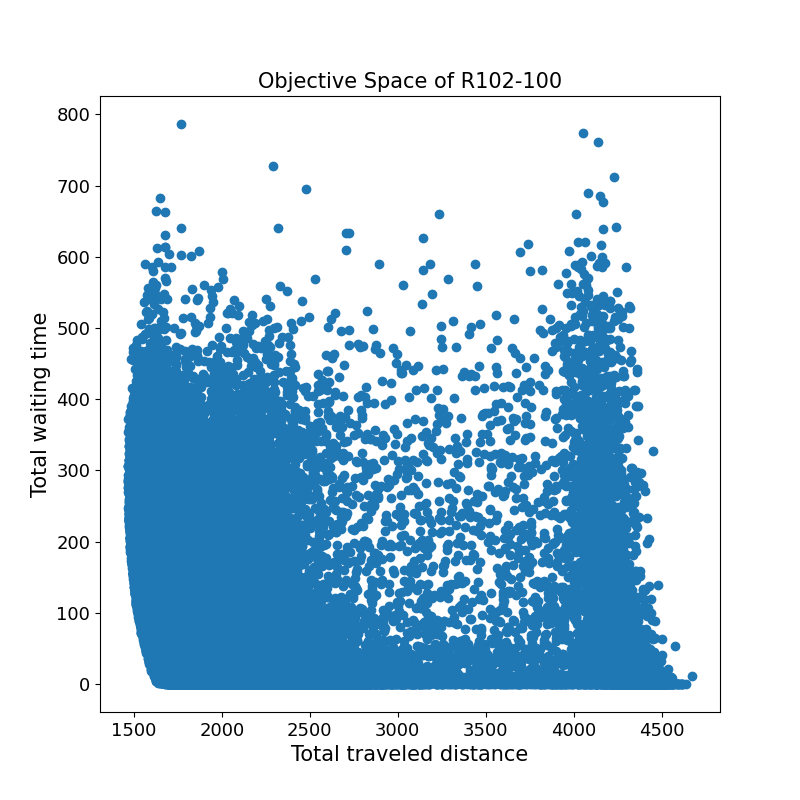

Data behind this chart, as committed beside it:
3947.1	117.9	
1912	1.9	
1906	79.3	
1720	0.0	
2008	53.0	
1569	169.3	
1536	243.0	
2092	1.2	
1565	168.3	
1773	112.8	
1656	308.4	
1894	11.7	
1570	87.4	
1997	110.7	
1626	122.1	
2286	5.6	
2058	69.8	
1779	267.5	
1701	108.0	
4170	0.0	
1612	302.9	
1681	137.4	
1568	267.7	
1548	195.6	
1739	42.1	
2516	83.9	
1990	290.7	
2637	0.8	
2056	212.4	
4378	0.0	
1632	126.7	
4448	0.0	
1663	35.5	
1543	189.9	
1831	164.0	
1519	336.1	
2888	16.4	
4207	424.9	
1614	27.2	
4462	0.0	
1612	54.9	
1633	36.9	
2030	0.0	
1578	112.0	
1540	221.4	
2303	3.3	
2053	102.0	
1487	261.7	
1583	220.0	
2371	121.5	
2445	70.0	
1633	240.9	
1657	5.2	
3915	317.2	
1571	53.4	
3693	150.3	
2724	32.4	
1606	219.8	
1779	7.5	
2001	578.1	
2875	13.4	
... 43,902 more rows
